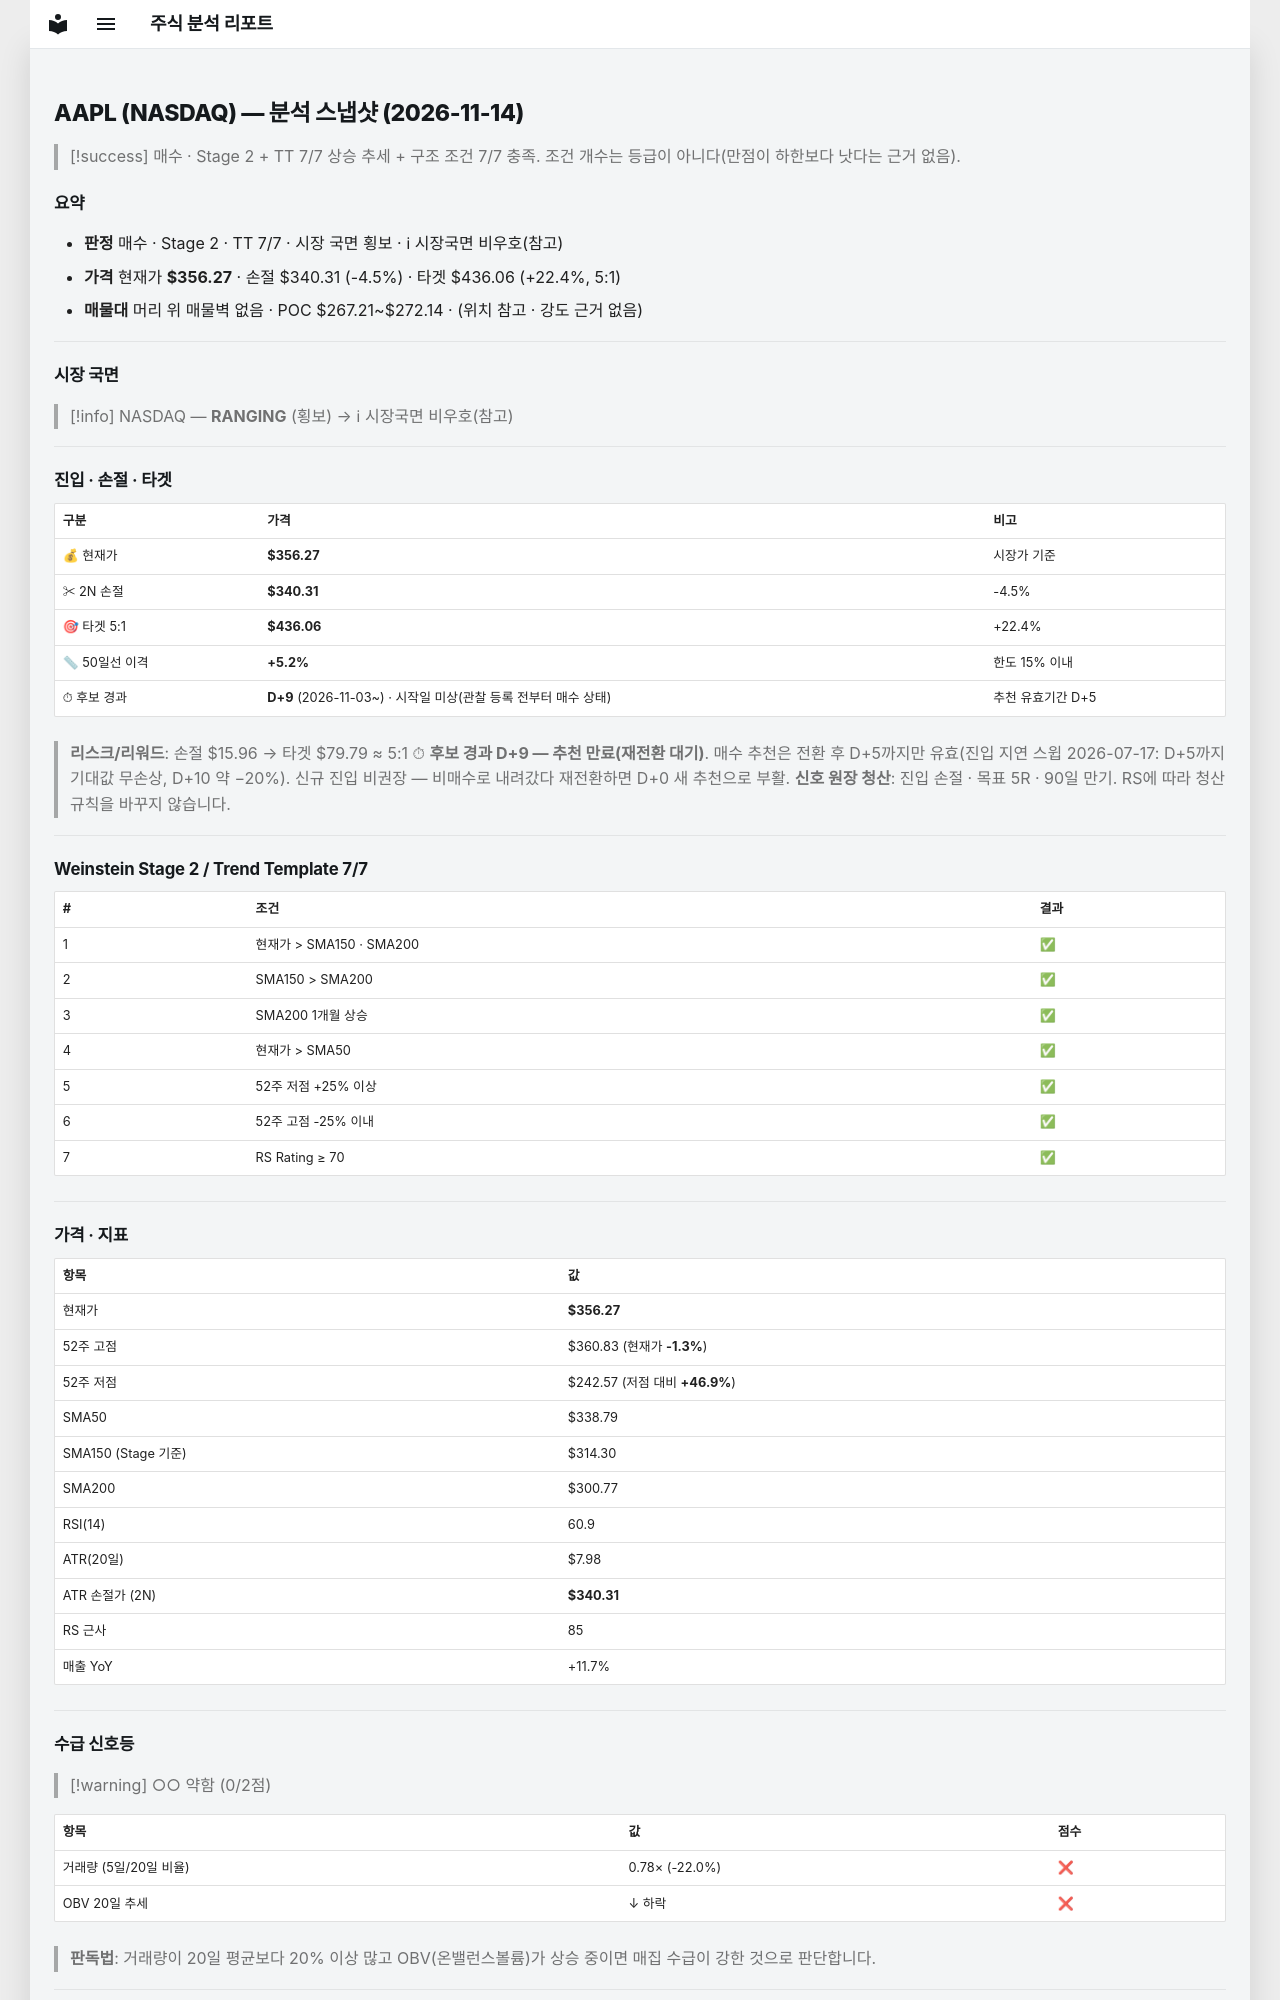

repository: soloandco/stock-reports · page: snapshots/AAPL-2026-11-14/index.html · generator: mkdocs

---
type: analysis-snapshot
title: AAPL 분석 스냅샷
ticker: AAPL
market: NASDAQ
created: 2026-11-14
updated: 2026-11-14
bar-date: 2026-11-13
verdict: 매수후보
sma50-gap-pct: 5.2
candidate-days: 9
candidate-since: 2026-11-03
candidate-start-unknown: true
weekly-position: 신고가영역
stage: 2
trend-template-score: 7
tt-max: 7
ma-set: sma-50-150-200
price: 356.2699890136719
stop-price: 340.31174584362094
market-regime: RANGING
supply-demand-score: 0/2
supply-demand-label: 약함
status: tracking
tags:
  - stock-agent
  - watchlist
  - AAPL
  - analysis
related:
  - "[[analysis-template]]"
---

# AAPL (NASDAQ) — 분석 스냅샷 (2026-11-14)

> [!success] 매수 · Stage 2 + TT 7/7
> 상승 추세 + 구조 조건 7/7 충족. 조건 개수는 등급이 아니다(만점이 하한보다 낫다는 근거 없음).

## 요약

- **판정** 매수 · Stage 2 · TT 7/7 · 시장 국면 횡보 · ℹ 시장국면 비우호(참고)
- **가격** 현재가 **$356.27** · 손절 $340.31 (-4.5%) · 타겟 $436.06 (+22.4%, 5:1)
- **매물대** 머리 위 매물벽 없음 · POC $267.21~$272.14 · (위치 참고 · 강도 근거 없음)

---

## 시장 국면

> [!info] NASDAQ — **RANGING** (횡보) → ℹ 시장국면 비우호(참고)

---

## 진입 · 손절 · 타겟

| 구분 | 가격 | 비고 |
|------|------|------|
| 💰 현재가 | **$356.27** | 시장가 기준 |
| ✂ 2N 손절 | **$340.31** | -4.5% |
| 🎯 타겟 5:1 | **$436.06** | +22.4% |
| 📏 50일선 이격 | **+5.2%** | 한도 15% 이내 |
| ⏱ 후보 경과 | **D+9** (2026-11-03~) · 시작일 미상(관찰 등록 전부터 매수 상태) | 추천 유효기간 D+5 |

> **리스크/리워드**: 손절 $15.96 → 타겟 $79.79 ≈ 5:1
> ⏱ **후보 경과 D+9 — 추천 만료(재전환 대기)**. 매수 추천은 전환 후 D+5까지만 유효(진입 지연 스윕 2026-07-17: D+5까지 기대값 무손상, D+10 약 −20%). 신규 진입 비권장 — 비매수로 내려갔다 재전환하면 D+0 새 추천으로 부활.
> **신호 원장 청산**: 진입 손절 · 목표 5R · 90일 만기. RS에 따라 청산 규칙을 바꾸지 않습니다.

---

## Weinstein Stage 2 / Trend Template 7/7

| # | 조건 | 결과 |
|---|------|------|
| 1 | 현재가 > SMA150 · SMA200 | ✅ |
| 2 | SMA150 > SMA200 | ✅ |
| 3 | SMA200 1개월 상승 | ✅ |
| 4 | 현재가 > SMA50 | ✅ |
| 5 | 52주 저점 +25% 이상 | ✅ |
| 6 | 52주 고점 -25% 이내 | ✅ |
| 7 | RS Rating ≥ 70 | ✅ |

---

## 가격 · 지표

| 항목 | 값 |
|------|---|
| 현재가 | **$356.27** |
| 52주 고점 | $360.83 (현재가 **-1.3%**) |
| 52주 저점 | $242.57 (저점 대비 **+46.9%**) |
| SMA50 | $338.79 |
| SMA150 (Stage 기준) | $314.30 |
| SMA200 | $300.77 |
| RSI(14) | 60.9 |
| ATR(20일) | $7.98 |
| ATR 손절가 (2N) | **$340.31** |
| RS 근사 | 85 |
| 매출 YoY | +11.7% |

---
## 수급 신호등

> [!warning] ○○ 약함 (0/2점)

| 항목 | 값 | 점수 |
|------|------|------|
| 거래량 (5일/20일 비율) | 0.78× (-22.0%) | ❌ |
| OBV 20일 추세 | ↓ 하락 | ❌ |

> **판독법**: 거래량이 20일 평균보다 20% 이상 많고 OBV(온밸런스볼륨)가 상승 중이면 매집 수급이 강한 것으로 판단합니다.

---
